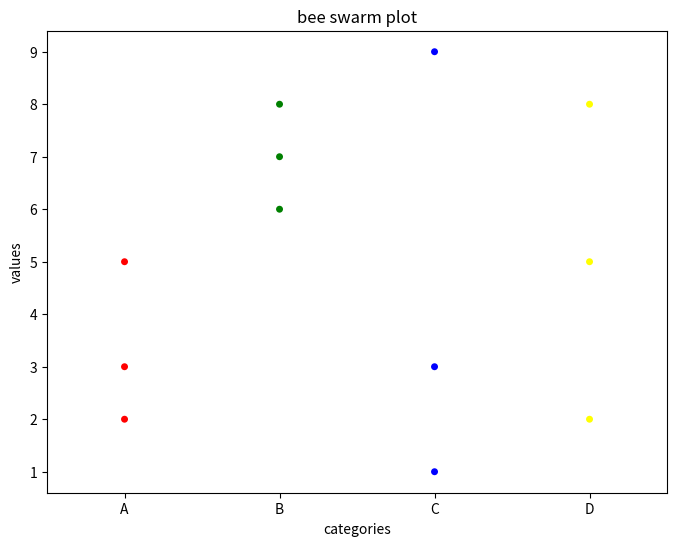

This chart was generated by the following Python code:
import seaborn as sns
import matplotlib.pyplot as plt
import pandas as pd

data = {
    'category':['A','A','A','B','B','B','C','C','C','D','D','D'],
    'values':[3,5,2,6,7,8,9,1,3,2,5,8]
}
df = pd.DataFrame(data)
plt.figure(figsize=(8,6))
sns.swarmplot(x='category',y='values', data=df,palette=['red','green','blue','yellow'])
plt.title('bee swarm plot')
plt.ylabel("values")
plt.xlabel("categories")
plt.show()